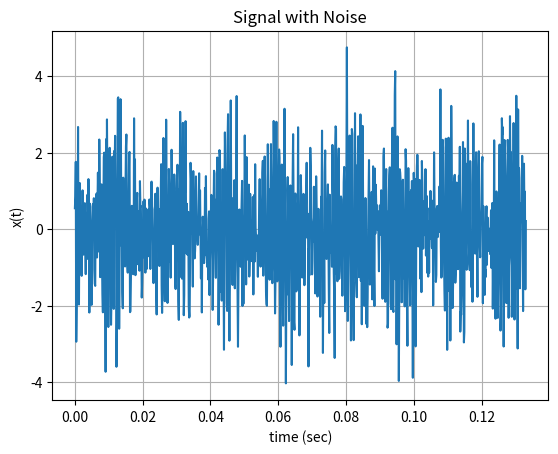
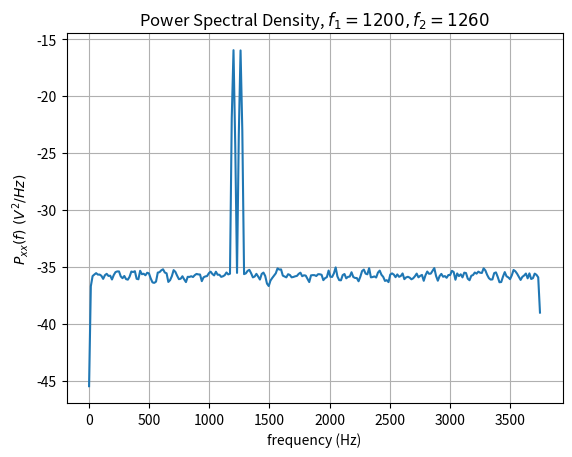

These charts were generated, in order, by the following Python code:
'''
    Quiz 10: Distinguish between Adjacent Frequency Components
'''

import math
import numpy as np
import scipy.signal as sig
import matplotlib.pyplot as plt

fs = 7500           # sampling frequency
T = 10              # signal duration
N = fs * T          # total number of data values in the sequence
f1 = 1200           # message one frequency
f2 = 1260           # message two frequency
nseg = 512          # number of data values in each segment

def next_power_of_2(x):
    '''Return the next power of 2 greater than x'''
    return 1 if x == 0 else 2**(math.ceil(math.log(x,2)))

t = np.arange(0, T, 1 / fs)                 # Time vector
sig_noise = np.random.normal(0,1,N)         # Add a little noise
x = np.sin(2 * np.pi * f1 * t) + np.cos(2 * np.pi * f2 * t) + sig_noise

nfft = next_power_of_2(nseg)

f, Pxx = sig.welch(x, fs=fs, window = 'hamming', nperseg = nseg,
                       noverlap = nseg/2, nfft = nfft )

# Plotting Signals
plt.plot(t[0:999], x[0:999], label = 'Signal')
plt.grid()
plt.xlabel('time (sec)')
plt.ylabel('x(t)')
plt.title('Signal with Noise')

plt.figure()
plt.plot(f, 10*np.log10(Pxx))
plt.xlabel('frequency (Hz)')
plt.ylabel(r'$P_{xx}(f)\ (V^2 / Hz)$')
plt.grid()
#plt.ylim((-50, 10))
plt.title(rf'Power Spectral Density, $f_1 = {f1}, f_2 = {f2}$')
plt.show()
